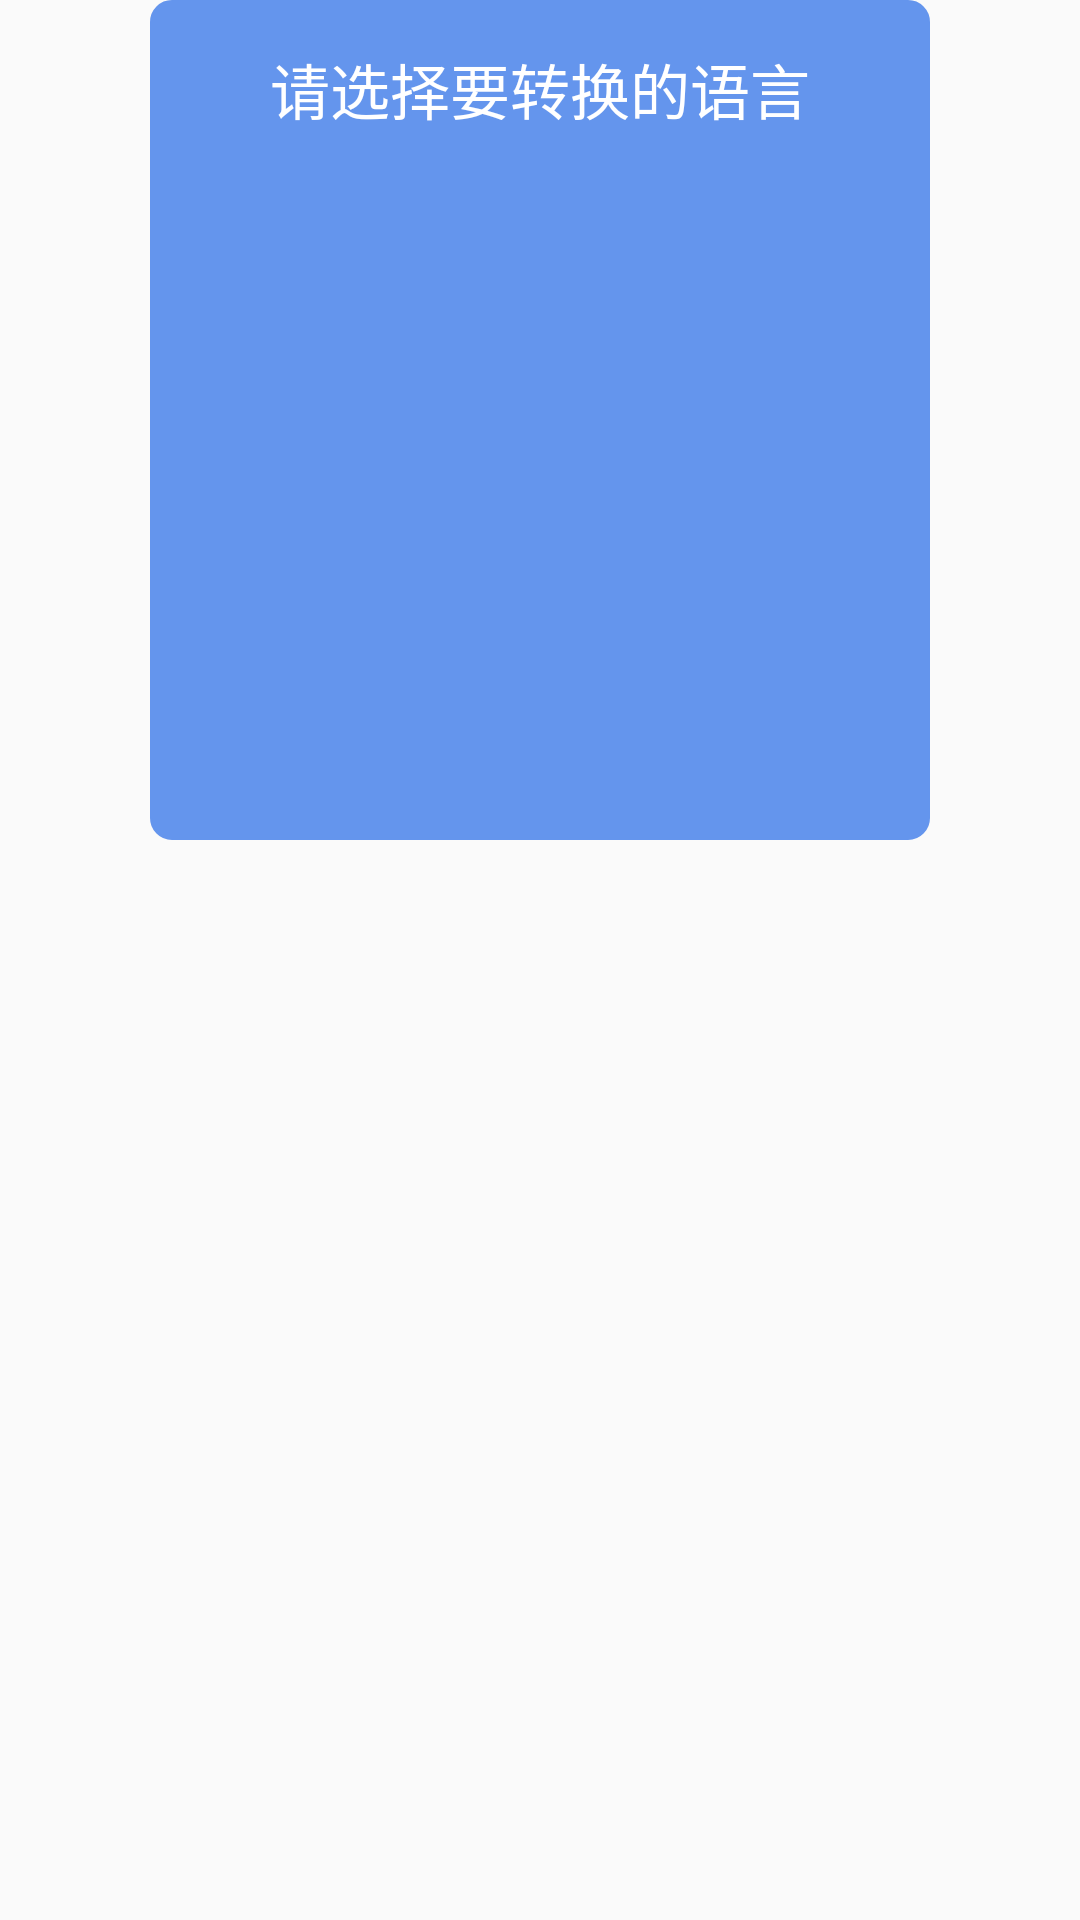

Android layout source for this screen:
<!-- AndroidManifest.xml: application theme AppTheme -->
<!-- res/layout/dialog_remin_layout.xml -->
<?xml version="1.0" encoding="utf-8"?>
<RelativeLayout xmlns:android="http://schemas.android.com/apk/res/android"
    android:layout_width="match_parent"
    android:layout_height="wrap_content">


    <RelativeLayout
        android:layout_width="260dp"
        android:layout_height="280dp"
        android:layout_centerHorizontal="true"
        android:background="@drawable/bg_alpha_layout"
        android:paddingLeft="15dp"
        android:paddingTop="15dp"
        android:paddingRight="15dp">

        <TextView
            android:id="@+id/title_text"
            android:layout_width="wrap_content"
            android:layout_height="wrap_content"
            android:layout_centerHorizontal="true"
            android:text="请选择要转换的语言"
            android:textColor="@color/white"
            android:textSize="20sp" />

        <ListView
            android:id="@+id/list_view"
            android:layout_width="match_parent"
            android:layout_height="match_parent"
            android:layout_below="@id/title_text"
            android:layout_marginTop="8dp"
            android:divider="@color/white"
            android:dividerHeight="0.5dp" />


    </RelativeLayout>

</RelativeLayout>
<!-- resources referenced by this layout -->
<resources>
  <color name="white">#FFFFFF</color>
  <!-- drawable bg_alpha_layout (drawable) -->
  <?xml version="1.0" encoding="utf-8"?>
  <shape xmlns:android="http://schemas.android.com/apk/res/android">
      <solid android:color="#6495ED"/>
      <corners
          android:bottomLeftRadius="7dp"
          android:bottomRightRadius="7dp"
          android:topLeftRadius="7dp"
          android:topRightRadius="7dp" />
  
      <stroke
          android:width="0.5dp"
          android:color="#6495ED" />
  
  
  </shape>
  <style name="AppTheme" parent="Theme.AppCompat.Light.NoActionBar">
          
          <item name="colorPrimary">@color/colorPrimary</item>
          <item name="colorPrimaryDark">@color/colorPrimaryDark</item>
          <item name="colorAccent">@color/colorAccent</item>
      </style>
  <color name="colorPrimary">#6200EE</color>
  <color name="colorPrimaryDark">#3700B3</color>
  <color name="colorAccent">#03DAC5</color>
</resources>
